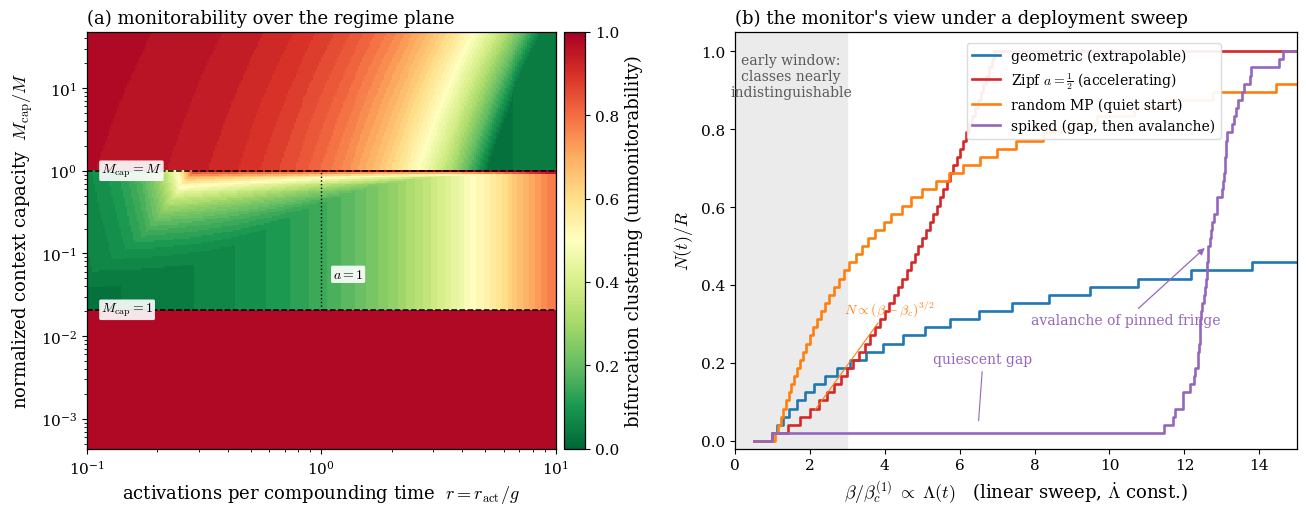

This figure's Python source:
"""Figure 4 (monitoring), two panels:
   (a) monitorability over the replicator-control plane (bifurcation clustering);
   (b) the monitor's view under a linear deployment sweep (why early windows
       are non-identifying, and the covariance early-warning remedy)."""
import numpy as np
import matplotlib as mpl
import matplotlib.pyplot as plt

mpl.rcParams.update({"font.family": "serif", "mathtext.fontset": "cm",
    "font.size": 12, "axes.labelsize": 13, "axes.titlesize": 13,
    "legend.fontsize": 10, "xtick.labelsize": 11, "ytick.labelsize": 11,
    "axes.linewidth": 0.9, "figure.dpi": 150})

rng = np.random.default_rng(3)
M, S = 48, 1.0
u0 = 1e-4 * S / M
WIN = 0.15
jit_sat = 1 + 0.01 * rng.normal(size=M)
jit_fr = 1 + 0.02 * rng.normal(size=M)

def spectrum(r, Theta):
    u_sat = Theta * S / M
    if Theta <= 1.0:
        L = max(np.log(u_sat / u0), 1e-6); n_sat = max(0.0, M - r * L)
        k = np.arange(1, M + 1, dtype=float)
        u = np.where(k <= n_sat, u_sat * jit_sat[:M], u_sat * np.exp(-(k - n_sat) / r))
        return np.maximum(u, u0)
    elif Theta <= M:
        a = 1.0 / r; k = np.arange(1, M + 1, dtype=float); lo, hi = 1e-12 * S, 1e4 * S
        def total(C): return np.sum(np.minimum(u_sat, C * k ** (-a)))
        for _ in range(80):
            mid = np.sqrt(lo * hi); hi, lo = (mid, lo) if total(mid) > S else (hi, mid)
        return np.maximum(np.minimum(u_sat * jit_sat, np.sqrt(lo * hi) * k ** (-a)), 1e-30)
    else:
        u = np.empty(M); u[0] = S - (M - 1) * u0; u[1:] = u0 * jit_fr[1:M]; return u

def avalanche_fraction(u):
    mu = u / u.max(); lb = np.sort(np.log(1.0 / mu)); best = j = 0
    for i in range(M):
        while j < M and lb[j] <= lb[i] + WIN: j += 1
        best = max(best, j - i)
    return best / M

# ---------- panel (b) spectra + counting curves ----------
R = 48; kk = np.arange(1, R + 1)
spec = {"geometric": np.exp(-(kk - 1) / 8.0), "zipf_shallow": kk ** (-0.5)}
Pmp = rng.normal(size=(800, 400)) / np.sqrt(800)
mp = np.sort(np.linalg.eigvalsh(Pmp.T @ Pmp))[::-1]; mp /= mp[0]
spec["mp"] = np.quantile(mp, 1 - (np.arange(R) + 0.5) / R)
chi = 0.20; mu_bulk = (1 - chi) / (1 + (R - 1) * chi)
spec["spiked"] = np.sort(np.concatenate([[1.0], mu_bulk * (1 + 0.05 * rng.normal(size=R - 1))]))[::-1]

def counting_curve(mu):
    b = np.sort(1.0 / mu); bg, Ng = [0.5], [0.0]
    for i, bb in enumerate(b):
        bg += [bb, bb]; Ng += [i / len(b), (i + 1) / len(b)]
    bg.append(1e4); Ng.append(1.0); return np.array(bg), np.array(Ng)

fig, (axA, axB) = plt.subplots(1, 2, figsize=(13.2, 5.3))

# ================= panel (a): monitorability field (M_cap/M axis, matches Fig 3a) =================
b_hi, b_lo = 1.0, 1.0 / M                       # M_cap/M = 1 (all contexts), 1/M (single)
loA, hiA = np.log10(b_lo), np.log10(b_hi); gapA = hiA - loA
ymin, ymax = 10 ** (loA - gapA), 10 ** (hiA + gapA)   # three equal bands (boundaries at 1/3, 2/3)
rs = np.logspace(np.log10(0.1), np.log10(10), 240)
ys = np.logspace(np.log10(ymin), np.log10(ymax), 240)  # y = M_cap/M
Z = np.empty((len(ys), len(rs)))
for iy, y in enumerate(ys):
    Th = 1.0 / y
    for ix, r in enumerate(rs):
        Z[iy, ix] = avalanche_fraction(spectrum(r, Th))
pc = axA.pcolormesh(rs, ys, Z, cmap="RdYlGn_r", vmin=0, vmax=1, shading="auto", rasterized=True)
axA.set_xscale("log"); axA.set_yscale("log")
cb = fig.colorbar(pc, ax=axA, pad=0.015); cb.set_label("bifurcation clustering (unmonitorability)")
axA.axhline(b_hi, color="k", lw=1.1, ls="--"); axA.axhline(b_lo, color="k", lw=1.1, ls="--")
axA.plot([1, 1], [b_lo, b_hi], color="k", lw=1.0, ls=":")   # a=1, middle band
tg = dict(fontsize=10, ha="left", va="center", bbox=dict(boxstyle="round,pad=0.12", fc="white", ec="none", alpha=0.9))
axA.text(0.115, b_hi, r"$M_{\mathrm{cap}}=M$", **tg)
axA.text(0.115, b_lo, r"$M_{\mathrm{cap}}=1$", **tg)
axA.text(1.12, b_lo * 2.4, r"$a=1$", fontsize=10, ha="left",
         bbox=dict(boxstyle="round,pad=0.12", fc="white", ec="none", alpha=0.9))

axA.set_xlim(rs[0], rs[-1]); axA.set_ylim(ymin, ymax)
axA.set_xlabel(r"activations per compounding time  $r=r_{\mathrm{act}}/g$"); axA.set_ylabel(r"normalized context capacity  $M_{\mathrm{cap}}/M$")
axA.set_title("(a) monitorability over the regime plane", loc="left")

# ================= panel (b): monitor's view (sweep) =================
BLIN = 15
for name, col, lab in [("geometric", "tab:blue", "geometric (extrapolable)"),
                       ("zipf_shallow", "tab:red", r"Zipf $a{=}\frac{1}{2}$ (accelerating)"),
                       ("mp", "tab:orange", "random MP (quiet start)"),
                       ("spiked", "tab:purple", "spiked (gap, then avalanche)")]:
    bg, Ng = counting_curve(spec[name]); axB.plot(bg, Ng, lw=1.9, color=col, label=lab)
axB.set_xlim(0, BLIN); axB.set_ylim(-0.02, 1.05)
axB.set_xlabel(r"$\beta/\beta_c^{(1)} \;\propto\; \Lambda(t)$   (linear sweep, $\dot\Lambda$ const.)")
axB.set_ylabel(r"$N(t)/R$")
axB.axvspan(0, 3, color="0.92", zorder=0)
axB.text(1.5, 0.995, "early window:\nclasses nearly\nindistinguishable", ha="center", va="top", fontsize=10, color="0.35")
axB.annotate("avalanche of pinned fringe", xy=(12.6, 0.50), xytext=(7.9, 0.30), fontsize=10, color="tab:purple",
             arrowprops=dict(arrowstyle="-|>", color="tab:purple", lw=0.9))
axB.annotate(r"quiescent gap", xy=(6.5, 0.045), xytext=(5.3, 0.20), fontsize=10, color="tab:purple",
             arrowprops=dict(arrowstyle="-", color="tab:purple", lw=0.8))
axB.annotate(r"$N \propto (\beta-\beta_c)^{3/2}$", xy=(2.1, 0.075), xytext=(2.9, 0.33), fontsize=10, color="tab:orange",
             arrowprops=dict(arrowstyle="-", color="tab:orange", lw=0.8))
axB.legend(loc="upper left", bbox_to_anchor=(0.40, 0.99), frameon=True, framealpha=0.92, edgecolor="0.85")
axB.set_title("(b) the monitor's view under a deployment sweep", loc="left")

fig.tight_layout()
fig.savefig("fig4_monitoring.pdf"); fig.savefig("fig4_monitoring.png", dpi=190)
print("done")
